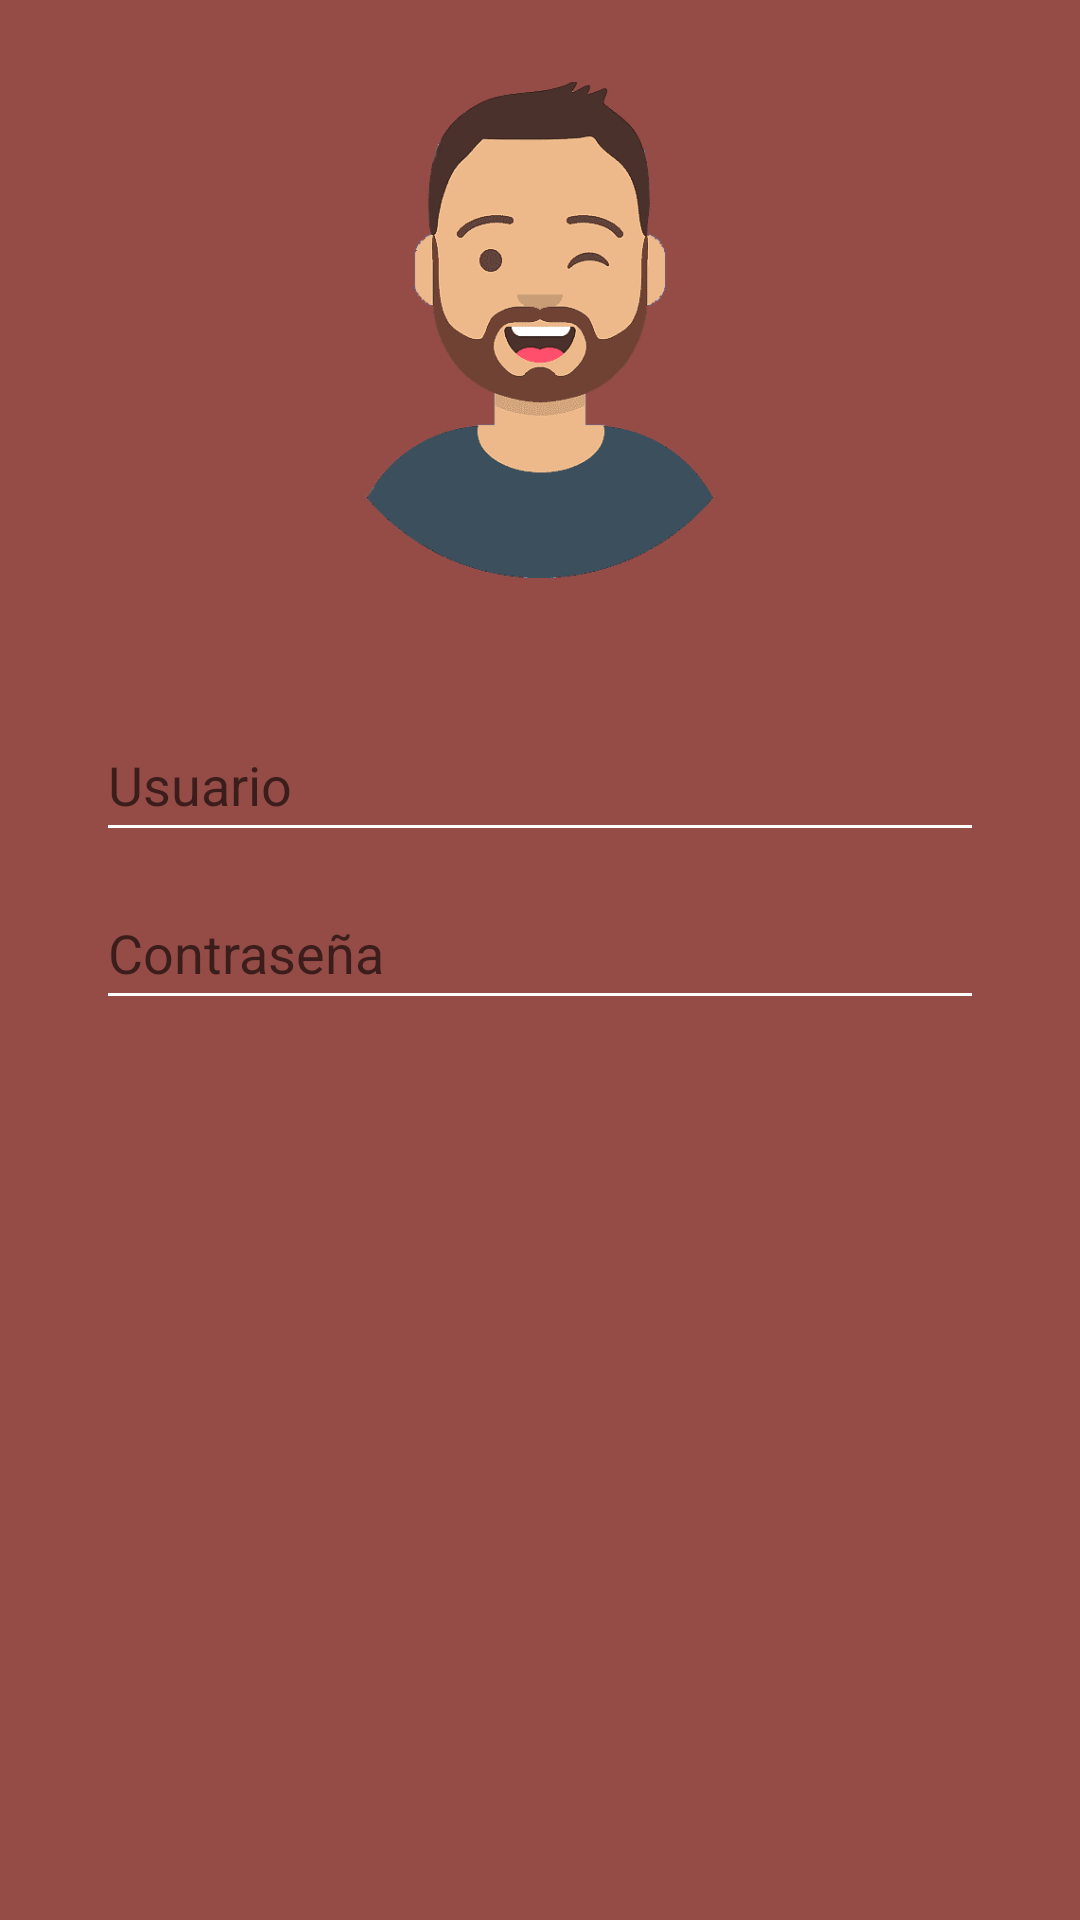

Here is an Android app screen rendered from its layout file. Give the layout XML and the strings, colors and styles it references.
<!-- AndroidManifest.xml: application theme Theme.AppCompat.DayNight.NoActionBar -->
<!-- res/layout/activity_main.xml -->
<?xml version="1.0" encoding="utf-8"?>
<androidx.constraintlayout.widget.ConstraintLayout xmlns:android="http://schemas.android.com/apk/res/android"
    xmlns:app="http://schemas.android.com/apk/res-auto"
    xmlns:tools="http://schemas.android.com/tools"
    android:layout_width="match_parent"
    android:layout_height="match_parent"
    android:background="#954C47"
    tools:context=".MainActivity">

    <EditText
        android:id="@+id/txtUser"
        android:layout_width="match_parent"
        android:layout_height="wrap_content"
        android:layout_marginStart="32dp"
        android:layout_marginTop="32dp"
        android:layout_marginEnd="32dp"
        android:ems="10"
        android:hint="Usuario"
        android:inputType="textPersonName"
        android:minHeight="48dp"
        app:layout_constraintEnd_toEndOf="parent"
        app:layout_constraintStart_toStartOf="parent"
        app:layout_constraintTop_toBottomOf="@+id/imageView4"
        android:backgroundTint="@color/cardview_light_background"/>

    <EditText
        android:id="@+id/txtPassword"
        android:layout_width="match_parent"
        android:layout_height="wrap_content"
        android:layout_marginStart="32dp"
        android:layout_marginTop="8dp"
        android:layout_marginEnd="32dp"
        android:ems="10"
        android:hint="Contraseña"
        android:inputType="textPassword"
        android:minHeight="48dp"
        app:layout_constraintEnd_toEndOf="parent"
        app:layout_constraintStart_toStartOf="parent"
        app:layout_constraintTop_toBottomOf="@+id/txtUser"
        android:backgroundTint="@color/cardview_light_background"/>

    <Button
        android:id="@+id/btnLogin"
        android:layout_width="match_parent"
        android:layout_height="wrap_content"
        android:layout_marginStart="32dp"
        android:layout_marginTop="50dp"
        android:layout_marginEnd="32dp"
        android:background="@drawable/button_rounded"
        android:text="Login"
        android:textColor="#954C47"
        app:layout_constraintEnd_toEndOf="parent"
        app:layout_constraintStart_toStartOf="parent"
        app:layout_constraintTop_toBottomOf="@+id/txtPassword" />

    <ImageView
        android:id="@+id/imageView4"
        android:layout_width="153dp"
        android:layout_height="188dp"
        android:layout_marginTop="16dp"
        app:layout_constraintEnd_toEndOf="parent"
        app:layout_constraintStart_toStartOf="parent"
        app:layout_constraintTop_toTopOf="parent"
        app:srcCompat="@drawable/avatarpic" />

</androidx.constraintlayout.widget.ConstraintLayout>
<!-- resources referenced by this layout -->
<resources>
  <!-- drawable avatarpic: png bitmap (drawable, 16977 bytes) -->
</resources>
